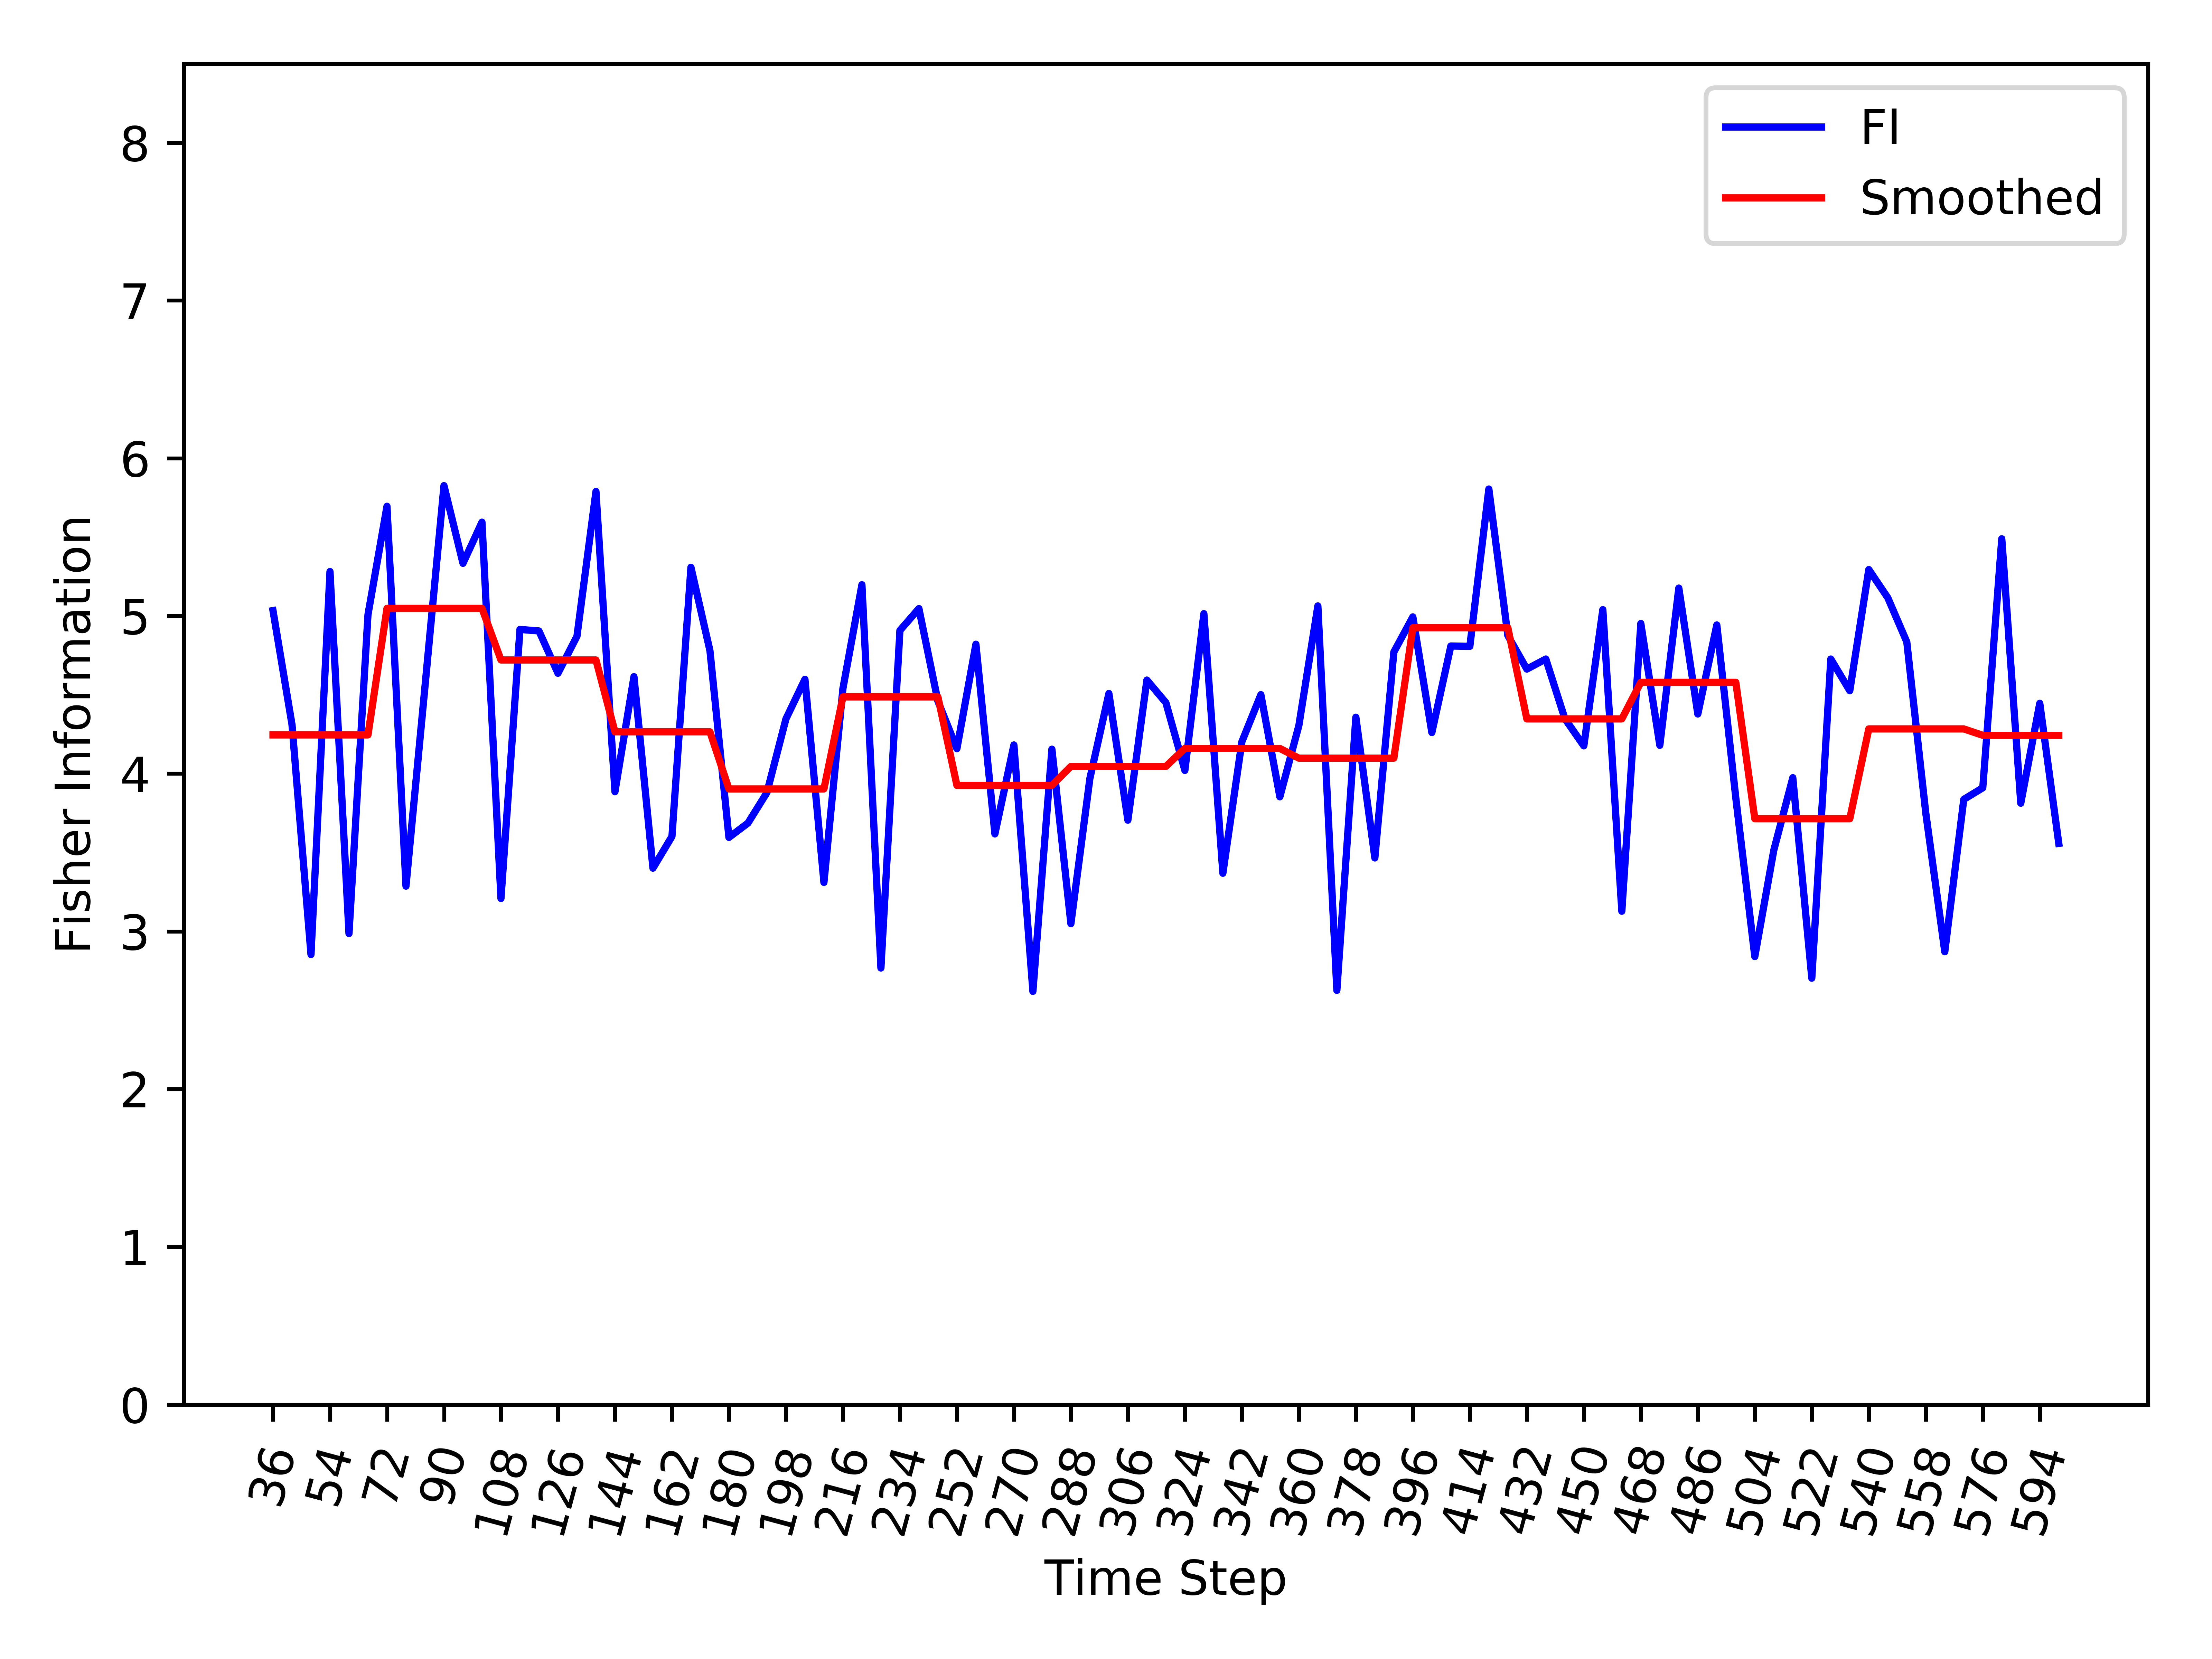

The data file committed next to this chart (first rows):
, Time_Step, FI, Smooth_FI
0, 36, 5.034, 4.246
1, 42, 4.311, 4.246
2, 48, 2.853, 4.246
3, 54, 5.282, 4.246
4, 60, 2.986, 4.246
5, 66, 5.008, 4.246
6, 72, 5.696, 5.048
7, 78, 3.287, 5.048
8, 84, 4.552, 5.048
9, 90, 5.826, 5.048
10, 96, 5.334, 5.048
11, 102, 5.595, 5.048
12, 108, 3.209, 4.721
13, 114, 4.915, 4.721
14, 120, 4.905, 4.721
15, 126, 4.636, 4.721
16, 132, 4.871, 4.721
17, 138, 5.79, 4.721
18, 144, 3.885, 4.265
19, 150, 4.615, 4.265
20, 156, 3.401, 4.265
21, 162, 3.602, 4.265
22, 168, 5.309, 4.265
23, 174, 4.78, 4.265
24, 180, 3.596, 3.903
25, 186, 3.687, 3.903
26, 192, 3.88, 3.903
27, 198, 4.347, 3.903
28, 204, 4.599, 3.903
29, 210, 3.311, 3.903
30, 216, 4.54, 4.487
31, 222, 5.198, 4.487
32, 228, 2.768, 4.487
33, 234, 4.908, 4.487
34, 240, 5.047, 4.487
35, 246, 4.46, 4.487
36, 252, 4.158, 3.926
37, 258, 4.821, 3.926
38, 264, 3.618, 3.926
39, 270, 4.182, 3.926
40, 276, 2.62, 3.926
41, 282, 4.155, 3.926
42, 288, 3.049, 4.046
43, 294, 3.97, 4.046
44, 300, 4.508, 4.046
45, 306, 3.705, 4.046
46, 312, 4.594, 4.046
47, 318, 4.45, 4.046
48, 324, 4.021, 4.16
49, 330, 5.014, 4.16
50, 336, 3.369, 4.16
51, 342, 4.202, 4.16
52, 348, 4.501, 4.16
53, 354, 3.853, 4.16
54, 360, 4.305, 4.098
55, 366, 5.064, 4.098
56, 372, 2.626, 4.098
57, 378, 4.358, 4.098
58, 384, 3.466, 4.098
59, 390, 4.772, 4.098
... 35 more rows
